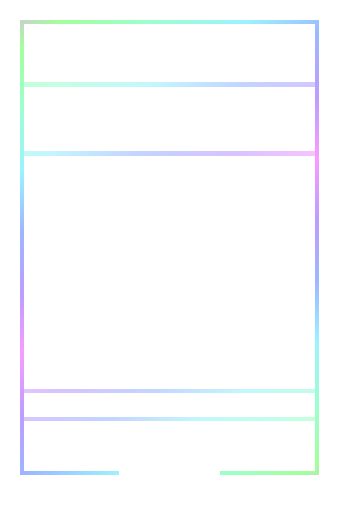
t = 0.00 s
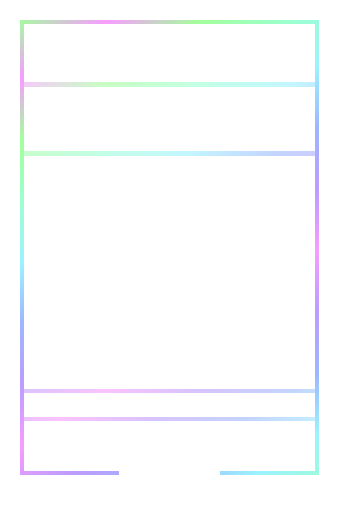
t = 0.50 s
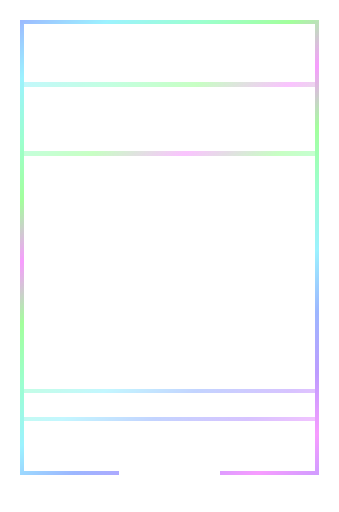
t = 1.50 s
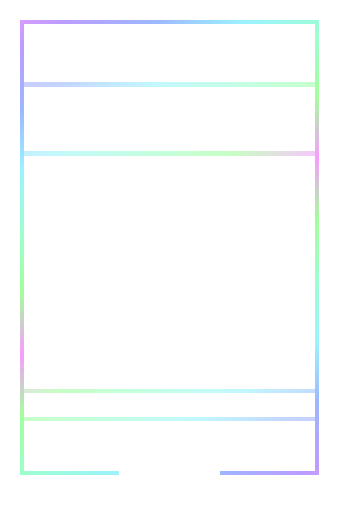
t = 2.00 s
t = 2.50 s: frame unchanged from t = 1.50 s, image omitted
t = 3.50 s: frame unchanged from t = 0.50 s, image omitted

The animated SVG that drew these frames (rendered in a browser with its animation timeline set to each time). Animation: 1 SMIL element (animateTransform=1); one cycle of 4.00 s, repeats indefinitely.

<svg xmlns="http://www.w3.org/2000/svg" width="1440" height="2172" viewBox="0 0 240 362" shape-rendering="crispEdges"><title>Hexmancers holo trim, blue</title><defs><mask id="no-plaque" maskUnits="userSpaceOnUse" x="0" y="0" width="240" height="362"><rect width="240" height="362" fill="#fff"/><rect x="84" y="331" width="72" height="26" fill="#000"/><rect x="77" y="337" width="8" height="11" fill="#000"/><rect x="155" y="337" width="8" height="11" fill="#000"/></mask><linearGradient id="holo" gradientUnits="userSpaceOnUse" x1="0" y1="0" x2="120" y2="181" spreadMethod="reflect"><stop offset="0" stop-color="#f573ff"/><stop offset="0.166667" stop-color="#7dff73"/><stop offset="0.333333" stop-color="#73ffbd"/><stop offset="0.5" stop-color="#73edff"/><stop offset="0.666667" stop-color="#7399ff"/><stop offset="0.833333" stop-color="#a173ff"/><stop offset="1" stop-color="#f573ff"/><animateTransform attributeName="gradientTransform" type="translate" values="0 0;120 181;0 0" dur="4s" repeatCount="indefinite"/></linearGradient></defs><g mask="url(#no-plaque)" opacity=".7"><path d="M14 14h212v3h-212zM14 333h212v3h-212zM14 17h3v316h-3zM223 17h3v316h-3z" fill="url(#holo)"/><path d="M17 58h206v3h-206zM17 107h206v3h-206zM17 275h206v3h-206zM17 295h206v3h-206z" fill="url(#holo)" opacity="0.6"/></g></svg>
